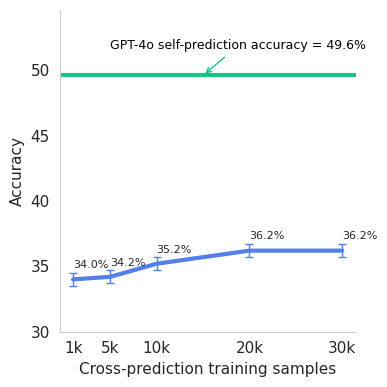

Python code for this plot:
import matplotlib.pyplot as plt
import pandas as pd
import seaborn as sns

# Create the data
data = {
    "Cross-prediction training samples": [1000, 5000, 10000, 20000, 30000],
    "cross predicting": [34.0, 34.2, 35.2, 36.2, 36.2],
}
self_prediction_acc = 49.6
"""
GPT-4o cross predicting	30.80%	34.70%	35.20%	34.50%	35.10%
Llama self prediction accuracy at 30000 samples	0.485	0.485	0.485	0.485	0.485
"""
# data = {
#     'Cross-prediction training samples': [1000, 5000, 10000, 20000, 30000],
#     'cross predicting': [30.80, 34.70, 35.20, 34.50, 35.10]
# }
# self_prediction_acc = 48.5


df = pd.DataFrame(data)

# Set the font to Helvetica
plt.rcParams["font.family"] = "Helvetica"
plt.rcParams["font.size"] = 11

# Create the plot
plt.figure(figsize=(4, 4))
sns.set_style("whitegrid")

# Plot line for GPT-4o cross predicting with error bars, but without markers
plt.errorbar(
    df["Cross-prediction training samples"],
    df["cross predicting"],
    yerr=0.5,
    fmt="-",
    color="#527fe8",
    label="Cross-prediction",
    capsize=3,
    capthick=1,
    ecolor="#527fe8",
    elinewidth=1,
    linewidth=3,
)

# Add horizontal line for GPT-4 self-prediction accuracy
plt.axhline(y=self_prediction_acc, color="#19c484", linestyle="-", label="Self-prediction", linewidth=3)

# Customize the plot
plt.xlabel("Cross-prediction training samples", fontsize=11)
plt.ylabel("Accuracy", fontsize=11)
plt.ylim(30, self_prediction_acc + 5)

# Remove gridlines
plt.grid(False)

# Add value labels for GPT-4o cross predicting
for x, y in zip(df["Cross-prediction training samples"], df["cross predicting"]):
    plt.text(x, y + 0.7, f"{y}%", ha="left", va="bottom", fontsize=8)  # Increased y-coordinate by 0.7

# Set y-ticks
y_ticks = range(30, int(self_prediction_acc) + 6, 5)
plt.yticks(y_ticks)

# Set x-ticks at every sample point
x_ticks = df["Cross-prediction training samples"]
plt.xticks(x_ticks)

# Format x-tick labels to show 'k' for thousands
plt.gca().set_xticklabels([f"{int(x/1000)}k" for x in x_ticks])

# Despine
sns.despine()

# Add annotation for self-prediction accuracy
plt.annotate(
    f"GPT-4o self-prediction accuracy = {self_prediction_acc}%",
    xy=(15000, self_prediction_acc),
    xytext=(5000, self_prediction_acc + 2),
    color="black",
    fontsize=9,
    arrowprops=dict(arrowstyle="->", color="#19c484"),
)

# Show the plot
plt.tight_layout()

# Save to pdf
plt.savefig("cross_predict_gpt4_scale_with_error_bars.pdf")
# plt.savefig("cross_predict_llama_scale_with_error_bars.pdf")
# plt.show()
